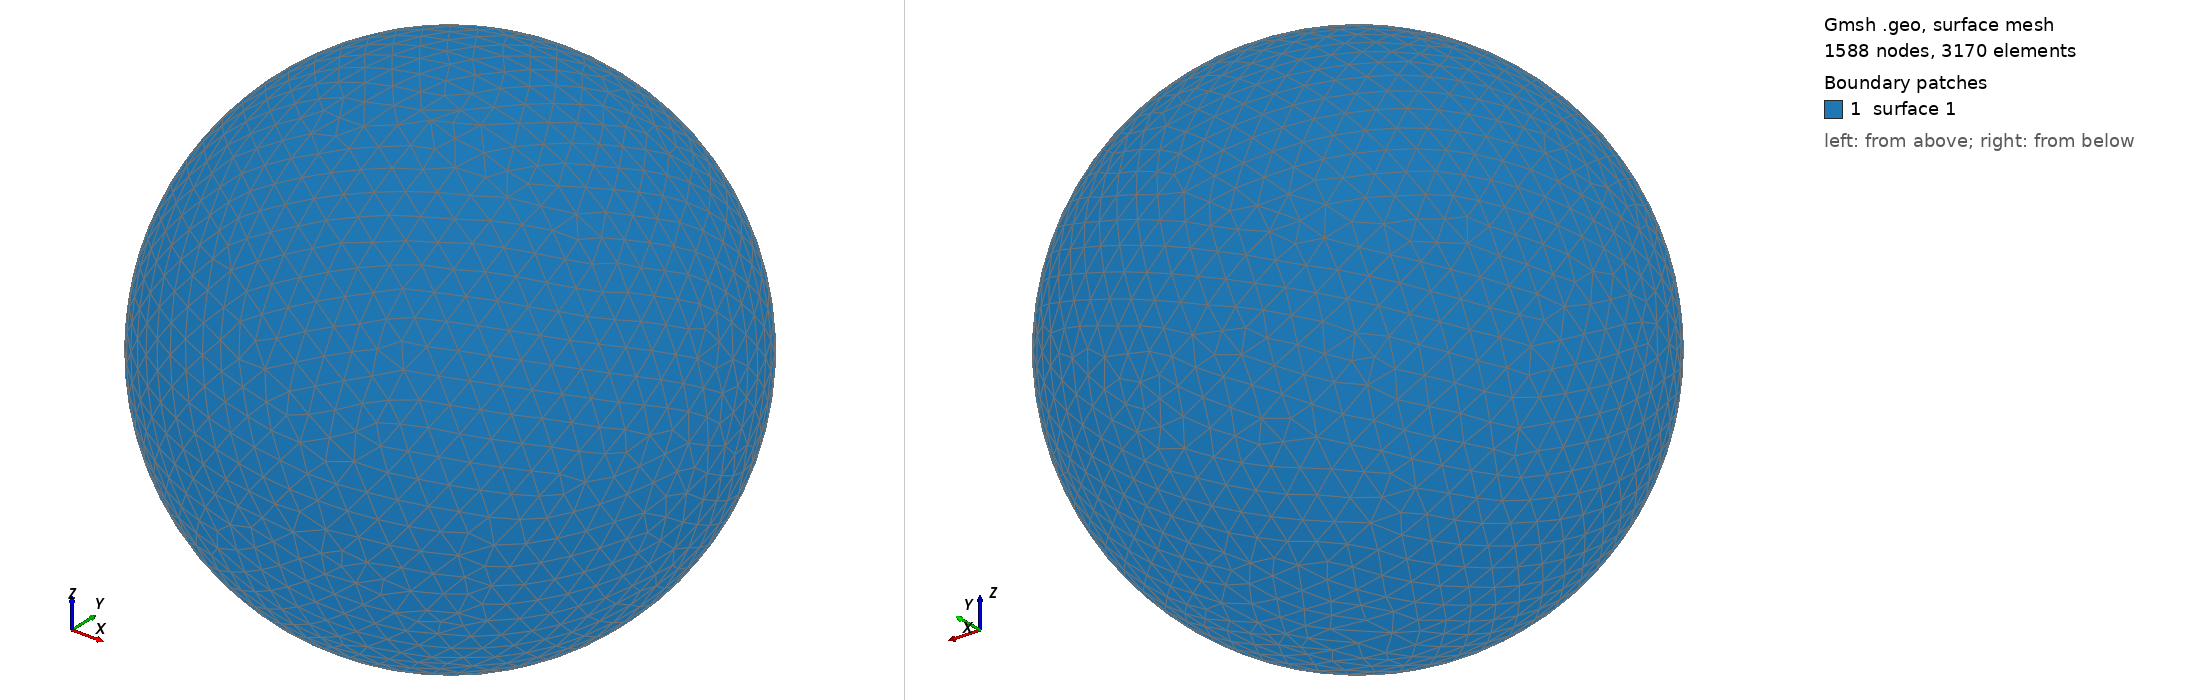

Gmsh geometry script, surface-meshed: 1588 nodes, 3170 surface elements. Boundary patches (legend numbers): 1 surface 1. Left view from above one corner, right view from below the opposite corner. The script declares no physical surfaces, so the legend lists its geometric surfaces. The drawing asked Gmsh for element sizes between 1% and 20% of the model's largest extent; the script's own settings can give other sizes.

=== shot0272.geo (drawn) ===
SetFactory("OpenCASCADE");
Point(1) = {0,0,0,0};
Sphere(1) = {0,0,0,0.00343900};
MeshSize{ PointsOf{ Surface{:}; } } = 0.000343900;
Mesh.ElementOrder=1;
Mesh.Format=39;
